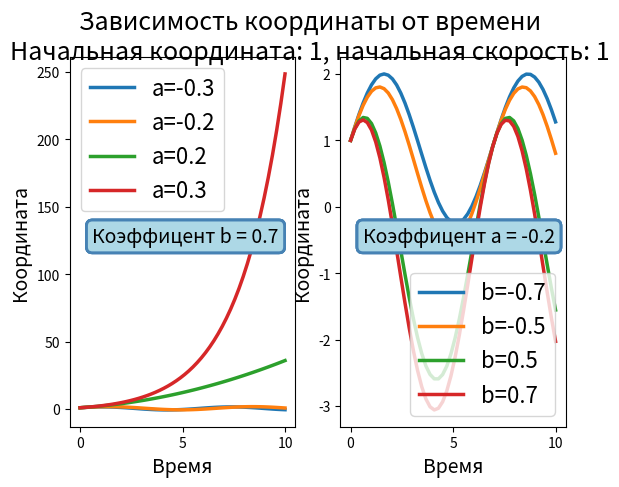
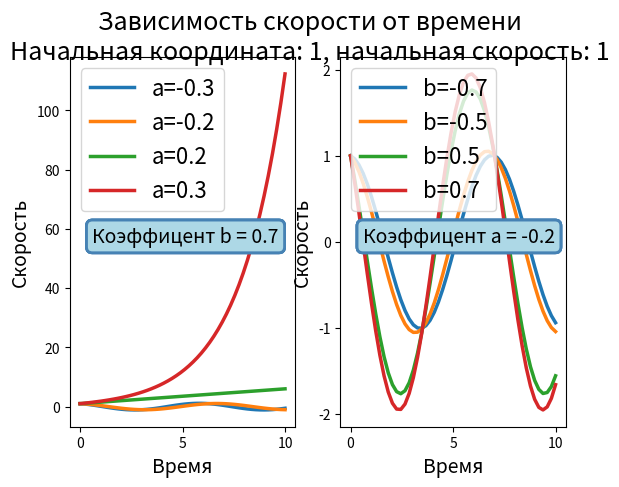
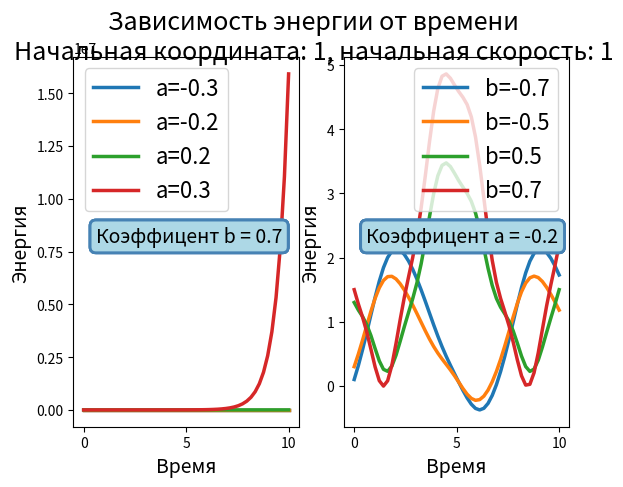

The script that saved these images, in order:
import matplotlib.pyplot as plt
import numpy as np
from scipy.integrate import solve_ivp


def energy(x, v):
    global i, j

    if not i:
        a_ = a[j]
        b_ = b[1]
    else:
        a_ = a[1]
        b_ = b[j]

    return m * v**2 / 2 + 0.1 * x**4 - a_ * x**2 + b_ * x


def dxdt(t, yz):
    global i, j

    if not i:
        a_ = a[j]
        b_ = b[1]
    else:
        a_ = a[1]
        b_ = b[j]

    y = yz[0]
    z = yz[1]
    return z, (2 * a_ * y - 0.4 * y - b_) / m


a = [-0.3, -0.2, 0.2, 0.3]
b = [-0.7, -0.5, 0.5, 0.7]
m = 1
max_t = 10
n = 50
x_0 = 1
v_0 = 1

t = np.linspace(0, max_t, n)

fig_x, ax_x = plt.subplots(nrows=1, ncols=2)
fig_v, ax_v = plt.subplots(nrows=1, ncols=2)
fig_e, ax_e = plt.subplots(nrows=1, ncols=2)

plt.rcParams['font.size'] = '16'


for i in range(0, 2):
    for j in range(len(a)):
        sol = solve_ivp(dxdt, t_span=[0, max_t], y0=[x_0, v_0], t_eval=t)
        if not i:      # Если левый график
            ax_x[i].plot(sol.t, sol.y[0], label=f'a={a[j]}', linewidth=2.5)
            ax_x[i].annotate(f'Коэффицент b = {b[-1]}', xy = (0.1, 0.5), xycoords='axes fraction', size=14,
                bbox=dict(boxstyle="round,pad=0.3", fc="lightblue", ec="steelblue", lw=2))

            ax_v[i].plot(sol.t, sol.y[1], label=f'a={a[j]}', linewidth=2.5)
            ax_v[i].annotate(f'Коэффицент b = {b[-1]}', xy = (0.1, 0.5), xycoords='axes fraction', size=14,
                bbox=dict(boxstyle="round,pad=0.3", fc="lightblue", ec="steelblue", lw=2))

            ax_e[i].plot(t, energy(sol.y[1], sol.y[0]), label=f'a={a[j]}', linewidth=2.5)
            ax_e[i].annotate(f'Коэффицент b = {b[-1]}', xy = (0.1, 0.5), xycoords='axes fraction', size=14,
                bbox=dict(boxstyle="round,pad=0.3", fc="lightblue", ec="steelblue", lw=2))

        else:           # Если правый график
            ax_x[i].plot(sol.t, sol.y[0], label=f'b={b[j]}', linewidth=2.5)
            ax_x[i].annotate(f'Коэффицент a = {a[1]}', xy = (0.1, 0.5), xycoords='axes fraction', size=14,
                bbox=dict(boxstyle="round,pad=0.3", fc="lightblue", ec="steelblue", lw=2))

            ax_v[i].plot(sol.t, sol.y[1], label=f'b={b[j]}', linewidth=2.5)
            ax_v[i].annotate(f'Коэффицент a = {a[1]}', xy = (0.1, 0.5), xycoords='axes fraction', size=14,
                bbox=dict(boxstyle="round,pad=0.3", fc="lightblue", ec="steelblue", lw=2))

            ax_e[i].plot(t, energy(sol.y[1], sol.y[0]), label=f'b={b[j]}', linewidth=2.5)
            ax_e[i].annotate(f'Коэффицент a = {a[1]}', xy = (0.1, 0.5), xycoords='axes fraction', size=14,
                bbox=dict(boxstyle="round,pad=0.3", fc="lightblue", ec="steelblue", lw=2))


        ax_x[i].set_xlabel('Время', fontsize=14)
        ax_x[i].set_ylabel('Координата', fontsize=14)
        ax_x[i].legend(fontsize=16)

        ax_v[i].set_xlabel('Время', fontsize=14)
        ax_v[i].set_ylabel('Скорость', fontsize=14)
        ax_v[i].legend(fontsize=16)

        ax_e[i].set_xlabel('Время', fontsize=14)
        ax_e[i].set_ylabel('Энергия', fontsize=14)
        ax_e[i].legend(fontsize=16)


fig_x.suptitle(f'Зависимость координаты от времени\nНачальная координата: {x_0}, начальная скорость: {v_0}', fontsize=18)
fig_v.suptitle(f'Зависимость скорости от времени\nНачальная координата: {x_0}, начальная скорость: {v_0}', fontsize=18)
fig_e.suptitle(f'Зависимость энергии от времени\nНачальная координата: {x_0}, начальная скорость: {v_0}', fontsize=18)

plt.show()

fig_x.savefig('task 5_coordinate.pdf')
fig_v.savefig('task 5_velocity.pdf')
fig_e.savefig('task 5_energy.pdf')
